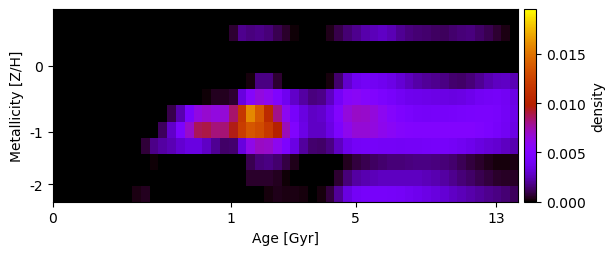

Data behind this chart, as committed beside it:
-1.282233848048720891e-18, 2.931599424459625076e-19, 8.436950511442543327e-20, 3.284474798343548818e-19, -1.968702468920355310e-19, -3.986403502163237403e-19, -2.517907951052298686e-19, 2.338642259776463171e-19, -5.337714643313279669e-19, -1.347712628890195294e-19, 1.088467601414753019e-18, -3.924269567448684232e-19, 1.288943609171130782e-18, -8.096178998440588542e-19, 1.819123250662054139e-19, -6.491755900057261246e-19, 7.590080734426384057e-20, 2.397183127460247234e-19, -3.485831314775725041e-19, 6.696353345930712427e-19, -1.022975588399073078e-18, -1.201174698101977740e-18, -4.222816593322469279e-19, 4.887318415405893012e-19
-1.241095541326425796e-18, 1.638407551055510524e-19, 3.976881298418845914e-19, 1.155399270761907879e-19, 1.685504803736408105e-18, 3.546033993483728420e-19, 4.361486894316293502e-20, 2.367350595913624378e-18, 6.910292065663389095e-19, -4.639201644441205944e-19, 3.956510347189721284e-19, 2.655982652294839591e-19, 6.166336508132248988e-19, -8.861242884438246131e-19, -7.699903652454999673e-19, -1.606205680978892343e-19, 7.819954766085346027e-19, 1.319260162715659865e-19, 5.927702480200008422e-19, 2.187803754498669663e-20, 6.337981321043410082e-04, 1.869119337072358555e-03, 1.643199409090993638e-03, 1.832011032416873148e-03
-9.190813407745493557e-19, 2.626602915837453489e-18, 5.599186127480787533e-19, -3.986145184415816470e-19, -3.688180592241508376e-18, -2.011496318763763602e-18, -8.443652238491064622e-19, -6.543729649604649509e-19, 8.318403868290607622e-19, 2.946073241612005427e-18, 3.709108543276483495e-18, -1.339397908845932166e-18, 7.104767789022379678e-19, 1.605418778876859371e-18, -8.999645883965038259e-19, 4.738716221718197384e-18, -1.963358992521231413e-18, 1.986679359230932283e-18, -7.069857925622950708e-20, 3.105457727821428119e-19, -1.673172276060294835e-19, -1.983681132234665564e-18, -4.011754818601622940e-21, -1.483344949124172580e-19
3.427592359413528144e-19, -5.958456278820434299e-19, -1.724424589808087603e-18, -1.475895712757687668e-18, 1.731248684486328030e-18, -1.560681168900566662e-18, 2.677434260267501482e-18, -6.064407998310296543e-19, 5.600879383626845197e-19, -3.045131091272479737e-18, -1.504361559393631433e-18, -5.774071647207859038e-18, -2.947632057462499371e-18, 8.352184304342228939e-19, 1.600120611688412305e-18, -2.820714544486203552e-18, -1.365421619163147777e-18, 2.433892263650689398e-19, 9.236724873915324265e-19, -3.756514148928813123e-18, -1.960340467966829364e-18, 6.850554215956541344e-20, 8.007705961084066278e-19, 5.204176486963675837e-20
1.763748426208673181e-18, -2.370893343829690320e-18, 2.088076546080181568e-18, -3.058321408028584489e-19, 5.890179855339917677e-19, 3.436132178618828226e-19, -1.541091649301929918e-18, 3.255134476351739854e-19, 2.479216405172890169e-18, 1.262118557397538368e-18, 2.213313575602644164e-18, 2.489236754980795709e-18, 5.514133403470071993e-18, 2.096305617193680847e-18, -3.605009550012145375e-19, 2.244143806826757109e-18, 1.646961751786347758e-19, 3.997588178633993926e-20, -4.991438407506383918e-19, 3.554806916308179822e-18, 9.303541376077001071e-19, -8.621773863503761100e-20, 1.808719404879748625e-04, 1.727050014047219707e-03
1.018542653524201341e-18, 3.836573095052375511e-19, 2.364419896695415968e-20, 1.871119361951454061e-18, 1.490592789444743414e-18, 2.051206296332278812e-19, 6.072907307969689353e-19, 2.862428780482903007e-19, -7.564493082707375531e-19, -4.731013829493009911e-19, 3.514787781780974278e-18, -1.987952348807788863e-18, 1.378125001112944971e-18, 3.602887801181406193e-18, 3.546894014677440094e-19, 2.112501071065839098e-19, -1.602851414382303679e-20, 8.669537373046501459e-05, 4.353432512563309899e-04, 4.014456870522603560e-04, 6.278892094461020279e-04, 3.339921655390788984e-03, 5.359896525970716044e-03, 6.474758649679497428e-03
-9.299816423901767066e-19, -1.796071571686019979e-18, 2.989871229732361011e-20, -1.529276372692617481e-18, 1.035118190314583356e-18, -8.395864935172141590e-19, -2.266220087114320166e-18, 2.856394498530262829e-18, 2.654970632426146493e-19, -1.024582207934599014e-18, 1.229846399975349150e-19, -4.729264543955394674e-19, -2.759158028031923499e-20, 9.327694973005430440e-04, 2.419174769848631522e-03, 4.564505973783214605e-03, 6.413715477075295456e-03, 6.810492503742687775e-03, 6.475218172158147580e-03, 6.699798741603286457e-03, 8.451592856569933865e-03, 1.169743426347545634e-02, 1.584053157290900640e-02, 1.381438995906850674e-02
3.859728485740420963e-20, -2.521098565223554256e-18, 1.433858859846822084e-18, -2.750264114194239463e-19, 1.383757537971422403e-18, -2.227947033367684304e-18, -3.796985995956040729e-18, 9.955043071678538246e-21, 2.172186799639073426e-18, -1.459419825091574330e-18, -9.171694443331029670e-19, -4.159204979941559230e-22, 1.149670730860486920e-03, 2.867371526493959176e-03, 4.676275848948415609e-03, 6.934468388549422727e-03, 8.642506997997203427e-03, 8.887671835670605397e-03, 8.243246811322227363e-03, 8.265716020360098365e-03, 9.546083151518376317e-03, 1.218374423024686654e-02, 1.363098048840170884e-02, 1.309465045749042163e-02
-1.040794620708847052e-18, -9.618915870304801828e-19, -3.732312434279178918e-18, 2.366975580711759367e-19, 1.761191339544042729e-18, -2.956081864124066565e-18, 3.919017371570999886e-19, -2.363256954607210728e-18, -1.376525945680710133e-18, 1.280324986660298405e-19, 7.598643793510441360e-04, 1.809817984813292353e-03, 2.207454557102816323e-03, 2.515932684096730456e-03, 2.980810001458374190e-03, 3.423760839171843210e-03, 3.383163142107843517e-03, 2.813400943563102840e-03, 1.976330310688462037e-03, 1.328243462931643542e-03, 1.380016738070306446e-03, 3.301920593165497478e-03, 6.215965882365088492e-03, 7.055258553745962294e-03
-3.602738976419774583e-18, -1.610388109989523435e-18, 1.403642451916899670e-18, -1.992888985448917087e-18, -2.430387026098610996e-18, -5.295327940903212956e-19, -3.061353908451669916e-18, 2.782281634429262617e-18, -4.434055174150578735e-18, -1.700940695817989943e-18, -7.422716690699288988e-20, 1.166692991958989087e-04, -9.887680965177005818e-21, -4.869576823222222804e-20, 5.432741459428510543e-19, 7.230410397896355554e-20, -3.463669738858142966e-19, 1.788489148120371316e-18, 9.051289431759638537e-20, -2.851411730146687855e-19, -9.500656612839971477e-19, 4.255373105792412282e-19, 1.007167012094582282e-03, 1.566875644391397138e-03
-1.615888625182078740e-18, -4.587225365303711827e-19, -1.931411073391245612e-18, -5.353924902803670368e-19, -3.245839973514692119e-18, -1.763740900323136077e-18, 4.485727057697055355e-18, 9.057509765080383532e-20, -1.126216876373688667e-18, -8.968470977667854471e-20, 5.025611001126912885e-21, -1.459959094613452625e-20, 4.285561424417324955e-19, 5.123475816493052982e-19, 1.986699842753318658e-19, 3.072046669540959548e-18, -2.852883669690595913e-18, -1.883806090365325941e-19, -2.173314835294380848e-18, 2.297053624886215482e-19, -3.994619629947553175e-18, 3.278418104655210840e-19, 5.819023387410340560e-04, 5.509151972973798427e-04
-6.341167191858101498e-19, 3.253856245411676110e-19, -3.599786673844518585e-19, 1.559423123847027821e-19, 2.100703677774593379e-19, 5.242575734395518580e-18, 2.782258788632420125e-19, -2.357330887007238659e-18, 1.388439197630849587e-18, 2.943319673212456172e-04, 3.923456736228686384e-04, 2.596747882242463430e-20, 4.412673963239247067e-19, -7.734259701778079505e-19, -1.302602862518680264e-19, -1.482629428470586074e-18, 2.854455315304003836e-18, -2.898421575552136134e-18, 8.665438399210206353e-19, 5.087548895213368844e-18, -1.984820947406384776e-18, 1.143949731167974579e-19, -7.113571583068869048e-21, 0.000000000000000000e+00
